10-way image classification set "archive_png" from GitHub (hzyen/digit_and_symbol_recognition); label vocabulary: decimal point, div, equal sign, minus sign, original number, original sign, other number, other sign, plus sign, times.

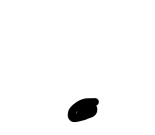
Label: decimal point

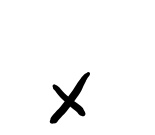
Label: times

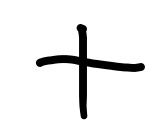
Label: plus sign

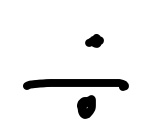
Label: div

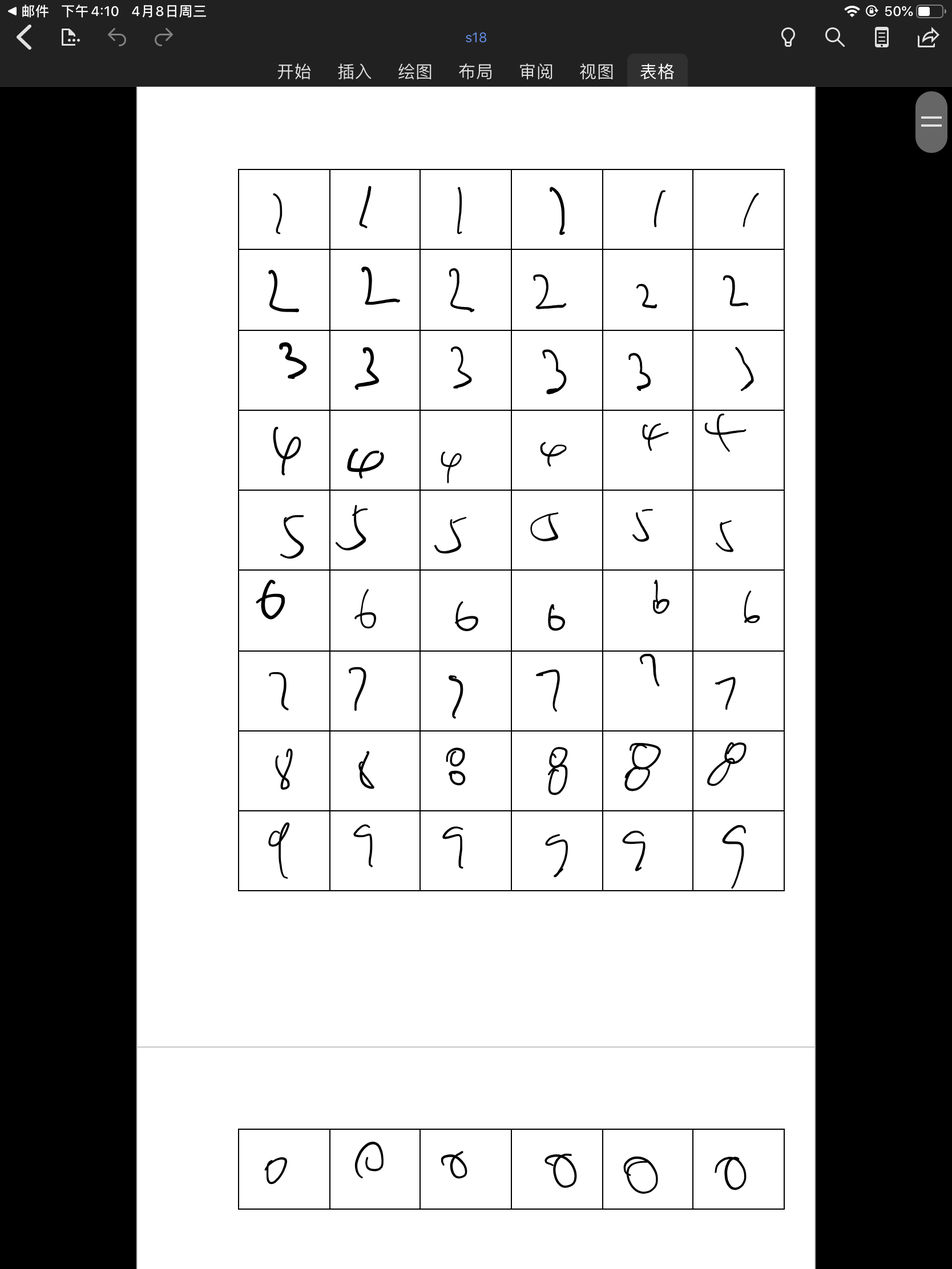
Label: other number

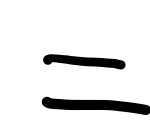
Label: equal sign
